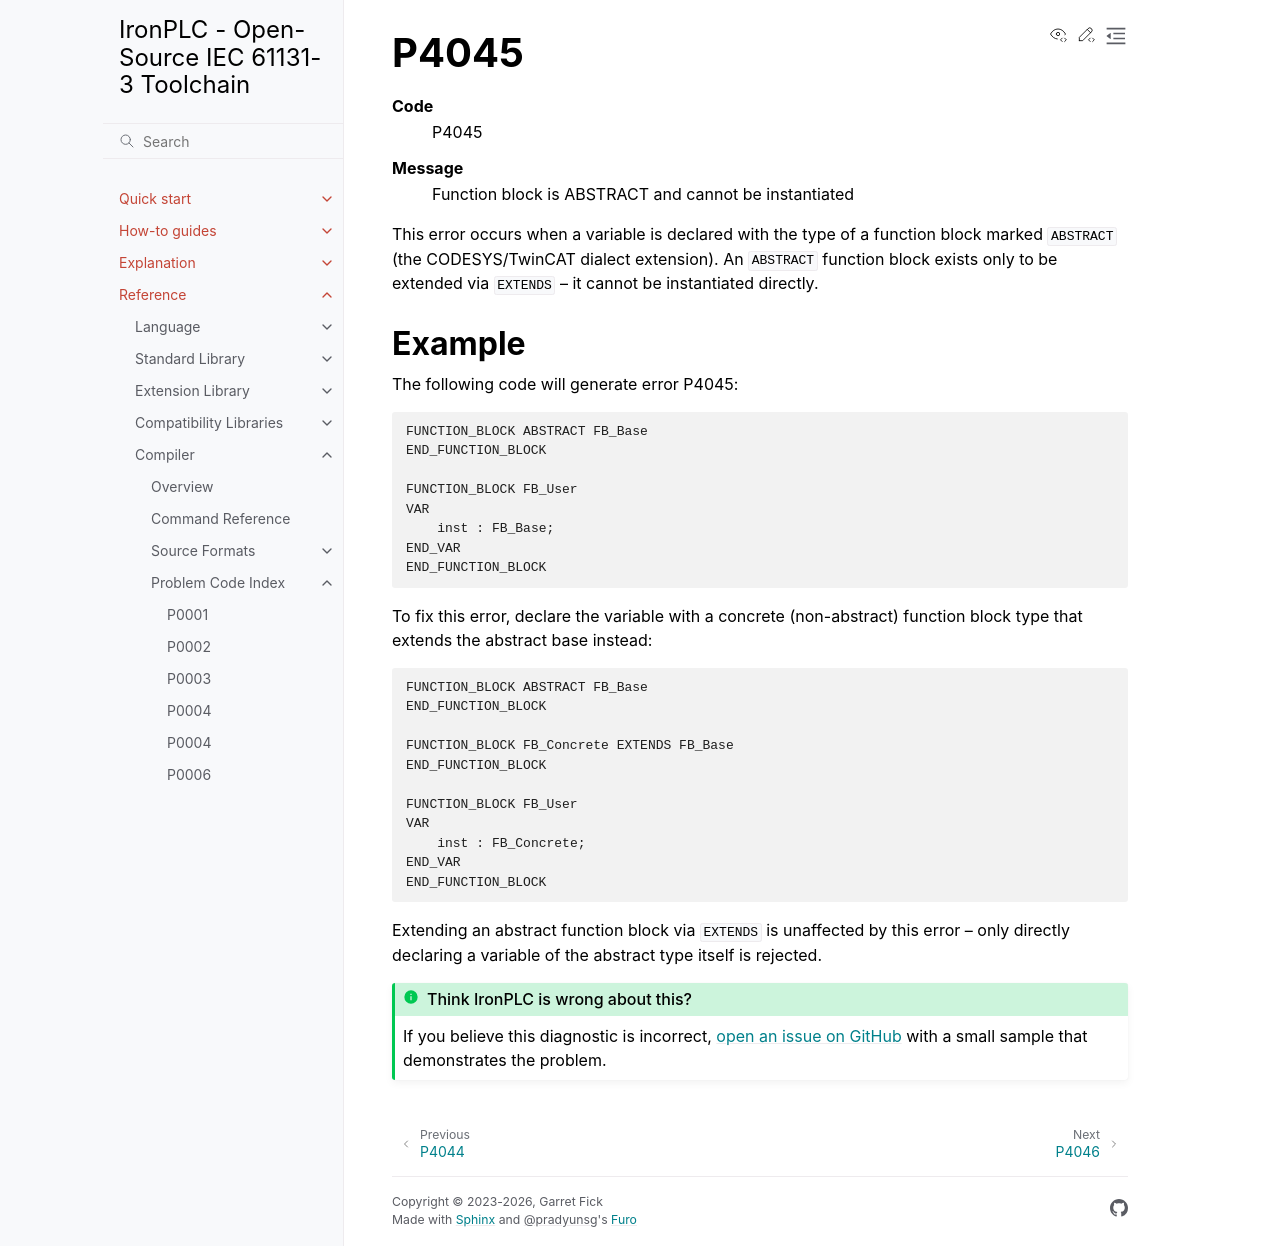

repository: ironplc/ironplc · page: reference/compiler/problems/P4045.html · generator: sphinx

=====
P4045
=====

.. problem-summary:: P4045

This error occurs when a variable is declared with the type of a
function block marked ``ABSTRACT`` (the CODESYS/TwinCAT dialect
extension). An ``ABSTRACT`` function block exists only to be extended
via ``EXTENDS`` -- it cannot be instantiated directly.

Example
-------

The following code will generate error P4045:

.. code-block::

   FUNCTION_BLOCK ABSTRACT FB_Base
   END_FUNCTION_BLOCK

   FUNCTION_BLOCK FB_User
   VAR
       inst : FB_Base;
   END_VAR
   END_FUNCTION_BLOCK

To fix this error, declare the variable with a concrete (non-abstract)
function block type that extends the abstract base instead:

.. code-block::

   FUNCTION_BLOCK ABSTRACT FB_Base
   END_FUNCTION_BLOCK

   FUNCTION_BLOCK FB_Concrete EXTENDS FB_Base
   END_FUNCTION_BLOCK

   FUNCTION_BLOCK FB_User
   VAR
       inst : FB_Concrete;
   END_VAR
   END_FUNCTION_BLOCK

Extending an abstract function block via ``EXTENDS`` is unaffected by
this error -- only directly declaring a variable of the abstract type
itself is rejected.
